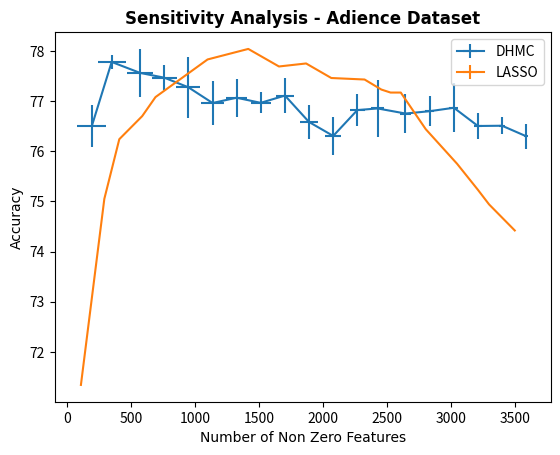

This figure's Python source:
import numpy as np
import matplotlib.pyplot as plt
from matplotlib.backends.backend_pdf import PdfPages

# example data
#y = np.array([76.51,77.78333333,77.57333333,77.38,77.28333333,77.11,77.11,76.8,77.17666667,76.85,76.44333333,76.93666667,76.66333333,76.56,76.68666667,76.99333333,76.58,76.49333333,76.17333333])
#x = np.array([192,381,569,759,946,1136,1324,1513,1702,1890,2079,2267,2455,2644,2832,3022,3211,3399,3588])
#xe = np.array([114,109,104,99,93,88,83,78,72,67,61,57,51,46,40,34,29,22,15])
#ye = np.array([0.335111922,0.136137186,0.175023808,0.252388589,0.928242066,0.522589705,0.426731766,0.075498344,0.52386385,0.186815417,0.456544996,0.352183664,0.31214313,0.285832119,0.160104133,0.162583312,0.360555128,0.221434716,0.305505046])

y = np.array([76.50166667,77.78,77.56166667,77.46666667,77.275,76.96166667,77.06666667,76.965,77.11,76.58333333,76.305,76.82,76.85333333,76.75166667,76.79833333,76.86666667,76.50333333,76.50833333,76.29833333])
x = np.array([192.1183333,347.445,569.6166667,758.5933333,946.8216667,1135.85,1323.493333,1512.168333,1701.738333,1889.621667,2078.958333,2267.32,2425.101667,2643.913333,2833.038333,3022.07,3210.023333,3398.786667,3587.578333])
xe = np.array([114.1866667,108.9883333,103.7933333,98.57333333,93.405,88.15,82.91166667,77.785,72.37333333,67.015,61.58833333,56.53666667,51.10166667,45.66833333,37.38333333,34.31333333,28.42166667,22.06166667,14.67333333])
ye = np.array([0.416433268,0.148593405,0.476966106,0.245248174,0.605995049,0.438516438,0.375108873,0.209069366,0.357435309,0.336610556,0.372437914,0.31962478,0.575314407,0.390559428,0.297819856,0.488166638,0.259126739,0.173599155,0.247904552])
fig, p = plt.subplots()

#y2 = np.array([71.34,75.05,76.24,76.70,77.08,77.83,78.04,77.69,77.75,77.46,77.46,77.43,77.23,77.17,77.17,76.88,76.76,76.44,76.41,75.98,76.27,75.84,75.60,75.75,75.63,75.28,75.23,75.14,74.94,74.71,74.42])
#x2 = np.array([107,290,407,586,690,1097,1415,1655,1867,2064,2178,2324,2455,2527,2607,2658,2768,2802,2854,2887,2941,2982,2995,3047,3109,3179,3210,3230,3297,3427,3498])
y2 = np.array([71.34,75.05,76.24,76.70,77.08,77.83,78.04,77.69,77.75,77.46,77.43,77.23,77.17,77.17,76.44,75.75,75.23,74.94,74.42])
x2 = np.array([107,290,407,586,690,1097,1415,1655,1867,2064,2324,2455,2527,2607,2802,3047,3210,3297,3498])
hfont = {'fontname':'Arial'}
hfont2 = {'fontname':'Arial', 'weight':'bold'}
p.errorbar(x, y, xerr=xe, yerr=ye, label="DHMC")
p.errorbar(x2, y2, xerr=0.0, yerr=0.0, label="LASSO")
p.legend()
plt.xlabel('Number of Non Zero Features',**hfont)
plt.ylabel('Accuracy',**hfont)
plt.title('Sensitivity Analysis - Adience Dataset',**hfont2)
pp = PdfPages('sensitivity_adience.pdf')
plt.savefig(pp, format='pdf')
pp.close()
plt.show()